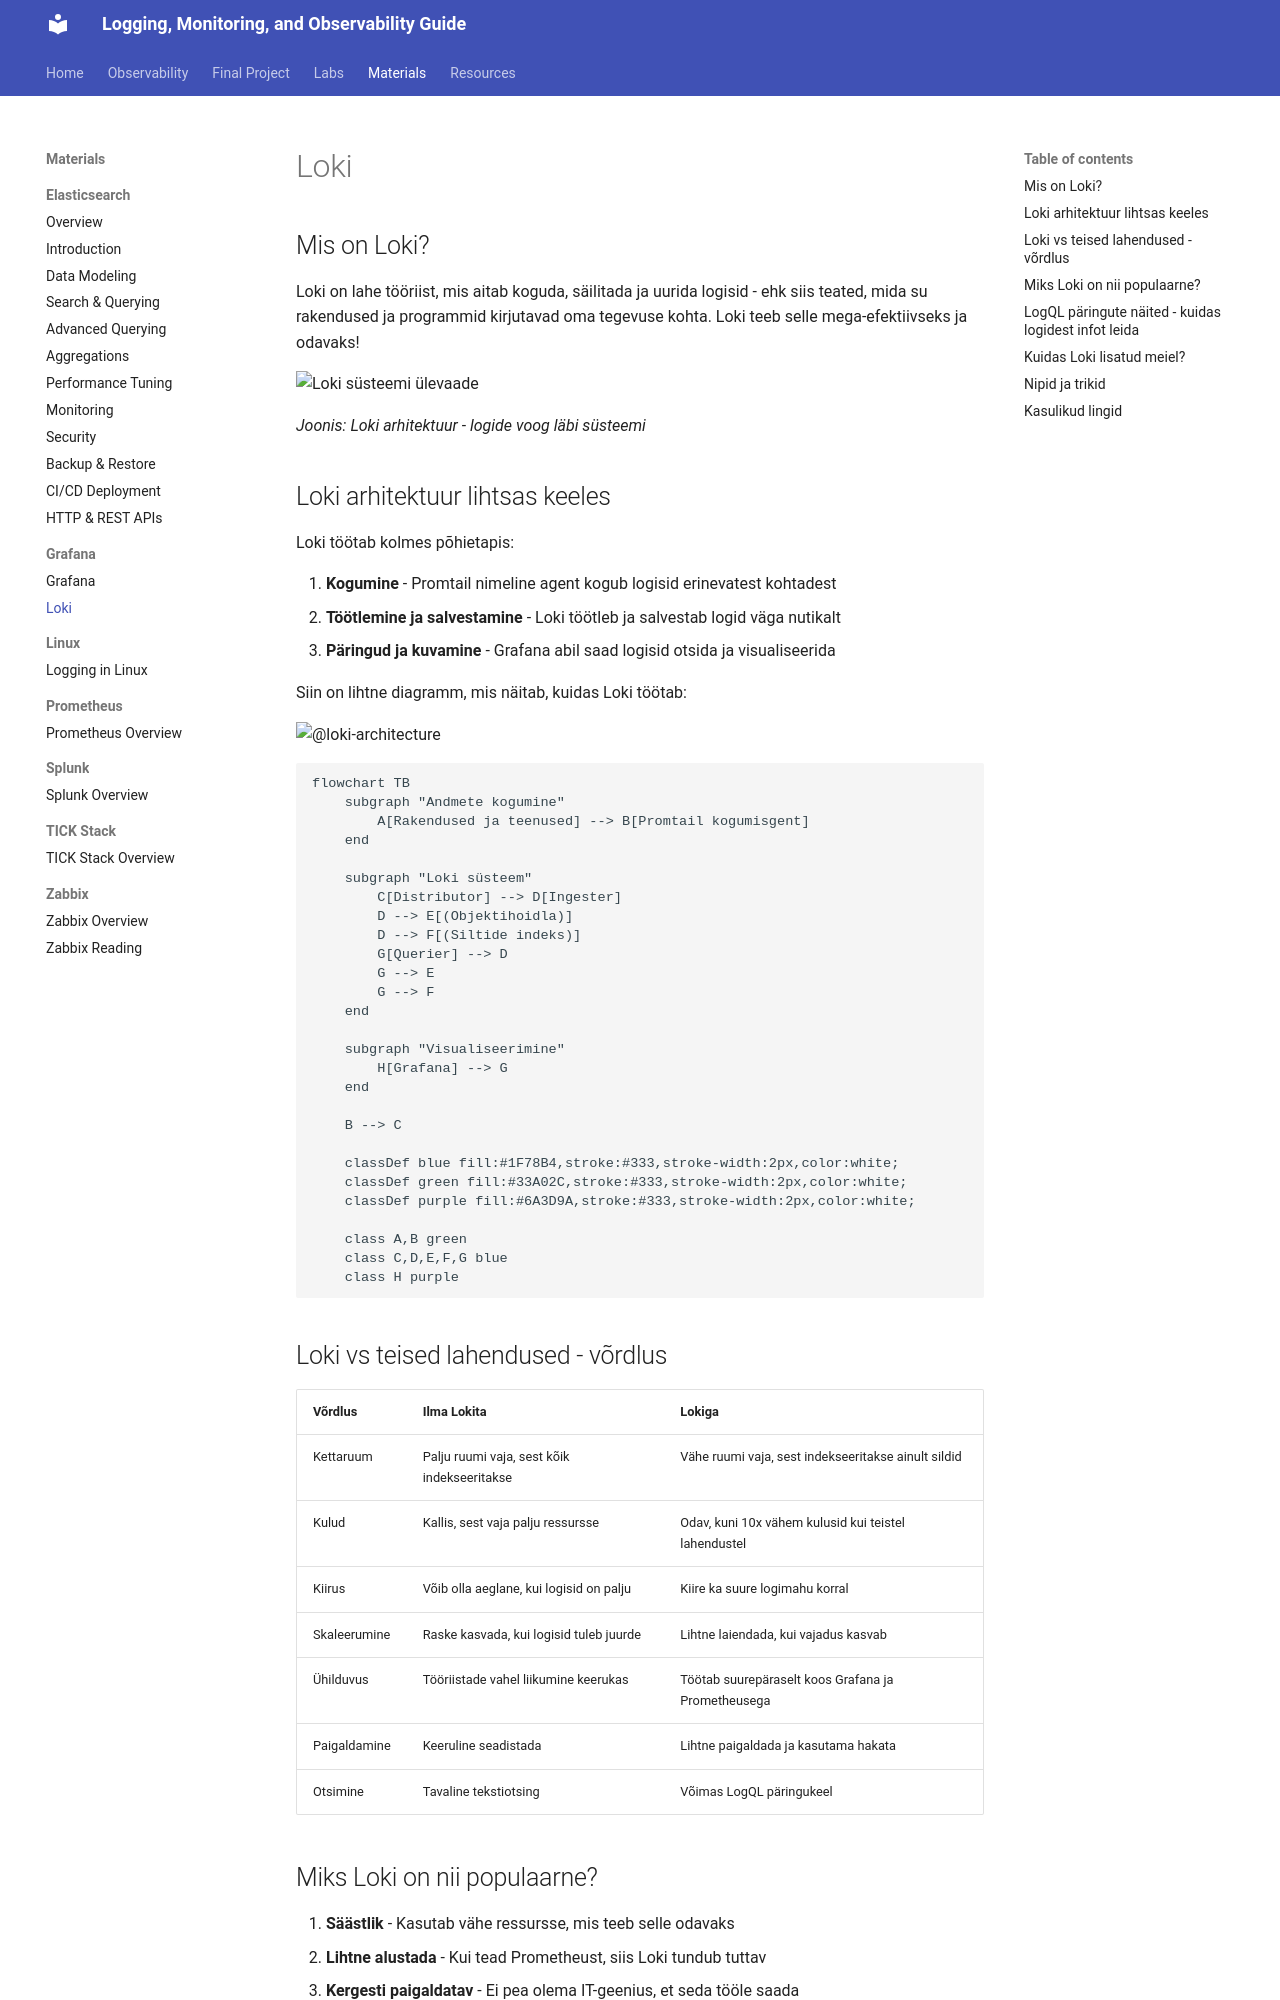

repository: mariatesttalvik/monitoring · page: materials/lectures/Grafana/loki/index.html · generator: mkdocs

# Loki

## Mis on Loki?

Loki on lahe tööriist, mis aitab koguda, säilitada ja uurida logisid - ehk siis teated, mida su rakendused ja programmid kirjutavad oma tegevuse kohta. Loki teeb selle mega-efektiivseks ja odavaks!

![Loki süsteemi ülevaade](https://grafana.com/static/img/logs/logs-loki-diagram.svg)

*Joonis: Loki arhitektuur - logide voog läbi süsteemi*

## Loki arhitektuur lihtsas keeles

Loki töötab kolmes põhietapis:

1. **Kogumine** - Promtail nimeline agent kogub logisid erinevatest kohtadest
2. **Töötlemine ja salvestamine** - Loki töötleb ja salvestab logid väga nutikalt
3. **Päringud ja kuvamine** - Grafana abil saad logisid otsida ja visualiseerida

Siin on lihtne diagramm, mis näitab, kuidas Loki töötab:

![@loki-architecture](https://grafana.com/static/img/logs/loki-tabs-with-console.svg)

```mermaid
flowchart TB
    subgraph "Andmete kogumine"
        A[Rakendused ja teenused] --> B[Promtail kogumisgent]
    end
    
    subgraph "Loki süsteem"
        C[Distributor] --> D[Ingester]
        D --> E[(Objektihoidla)]
        D --> F[(Siltide indeks)]
        G[Querier] --> D
        G --> E
        G --> F
    end
    
    subgraph "Visualiseerimine"
        H[Grafana] --> G
    end
    
    B --> C
    
    classDef blue fill:#1F78B4,stroke:#333,stroke-width:2px,color:white;
    classDef green fill:#33A02C,stroke:#333,stroke-width:2px,color:white;
    classDef purple fill:#6A3D9A,stroke:#333,stroke-width:2px,color:white;
    
    class A,B green
    class C,D,E,F,G blue
    class H purple
```

## Loki vs teised lahendused - võrdlus

| Võrdlus | Ilma Lokita | Lokiga |
|--------|-------------|--------|
| Kettaruum | Palju ruumi vaja, sest kõik indekseeritakse | Vähe ruumi vaja, sest indekseeritakse ainult sildid |
| Kulud | Kallis, sest vaja palju ressursse | Odav, kuni 10x vähem kulusid kui teistel lahendustel |
| Kiirus | Võib olla aeglane, kui logisid on palju | Kiire ka suure logimahu korral |
| Skaleerumine | Raske kasvada, kui logisid tuleb juurde | Lihtne laiendada, kui vajadus kasvab |
| Ühilduvus | Tööriistade vahel liikumine keerukas | Töötab suurepäraselt koos Grafana ja Prometheusega |
| Paigaldamine | Keeruline seadistada | Lihtne paigaldada ja kasutama hakata |
| Otsimine | Tavaline tekstiotsing | Võimas LogQL päringukeel |
